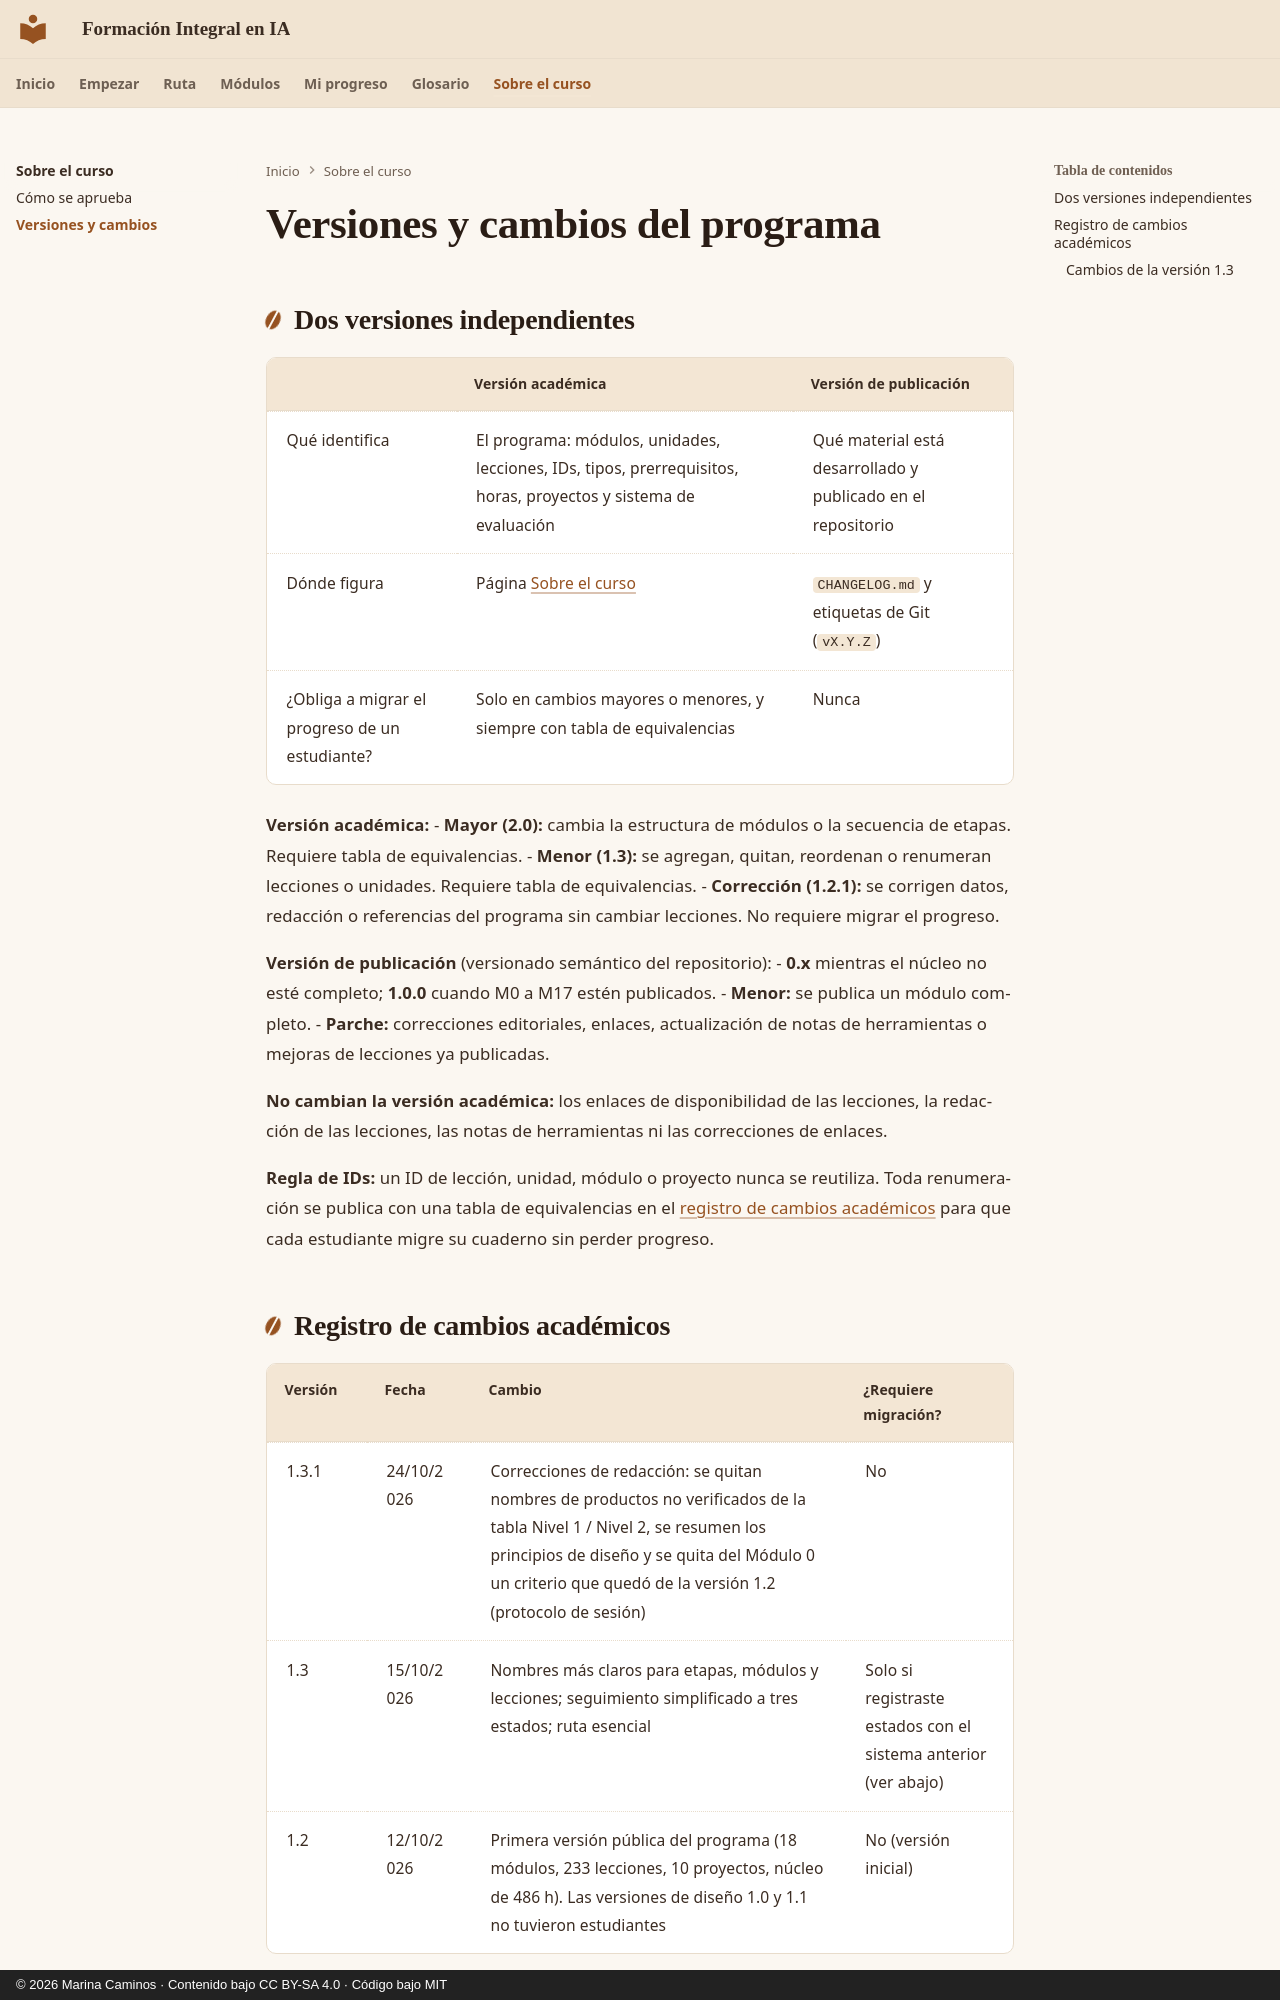

repository: CaminosMarina/curso-ia · page: sobre/versiones/index.html · generator: mkdocs · copyright: © 2026 Marina Caminos · Contenido bajo CC BY-SA 4.0 · Código bajo MIT

# Versiones y cambios del programa

## Dos versiones independientes

| | Versión académica | Versión de publicación |
|---|---|---|
| Qué identifica | El programa: módulos, unidades, lecciones, IDs, tipos, prerrequisitos, horas, proyectos y sistema de evaluación | Qué material está desarrollado y publicado en el repositorio |
| Dónde figura | Página [Sobre el curso](index.md) | `CHANGELOG.md` y etiquetas de Git (`vX.Y.Z`) |
| ¿Obliga a migrar el progreso de un estudiante? | Solo en cambios mayores o menores, y siempre con tabla de equivalencias | Nunca |

**Versión académica:**
- **Mayor (2.0):** cambia la estructura de módulos o la secuencia de etapas. Requiere tabla de equivalencias.
- **Menor (1.3):** se agregan, quitan, reordenan o renumeran lecciones o unidades. Requiere tabla de equivalencias.
- **Corrección (1.2.1):** se corrigen datos, redacción o referencias del programa sin cambiar lecciones. No requiere migrar el progreso.

**Versión de publicación** (versionado semántico del repositorio):
- **0.x** mientras el núcleo no esté completo; **1.0.0** cuando M0 a M17 estén publicados.
- **Menor:** se publica un módulo completo.
- **Parche:** correcciones editoriales, enlaces, actualización de notas de herramientas o mejoras de lecciones ya publicadas.

**No cambian la versión académica:** los enlaces de disponibilidad de las lecciones, la redacción de las lecciones, las notas de herramientas ni las correcciones de enlaces.

**Regla de IDs:** un ID de lección, unidad, módulo o proyecto nunca se reutiliza. Toda renumeración se publica con una tabla de equivalencias en el [registro de cambios académicos](#registro-de-cambios-académicos) para que cada estudiante migre su cuaderno sin perder progreso.
